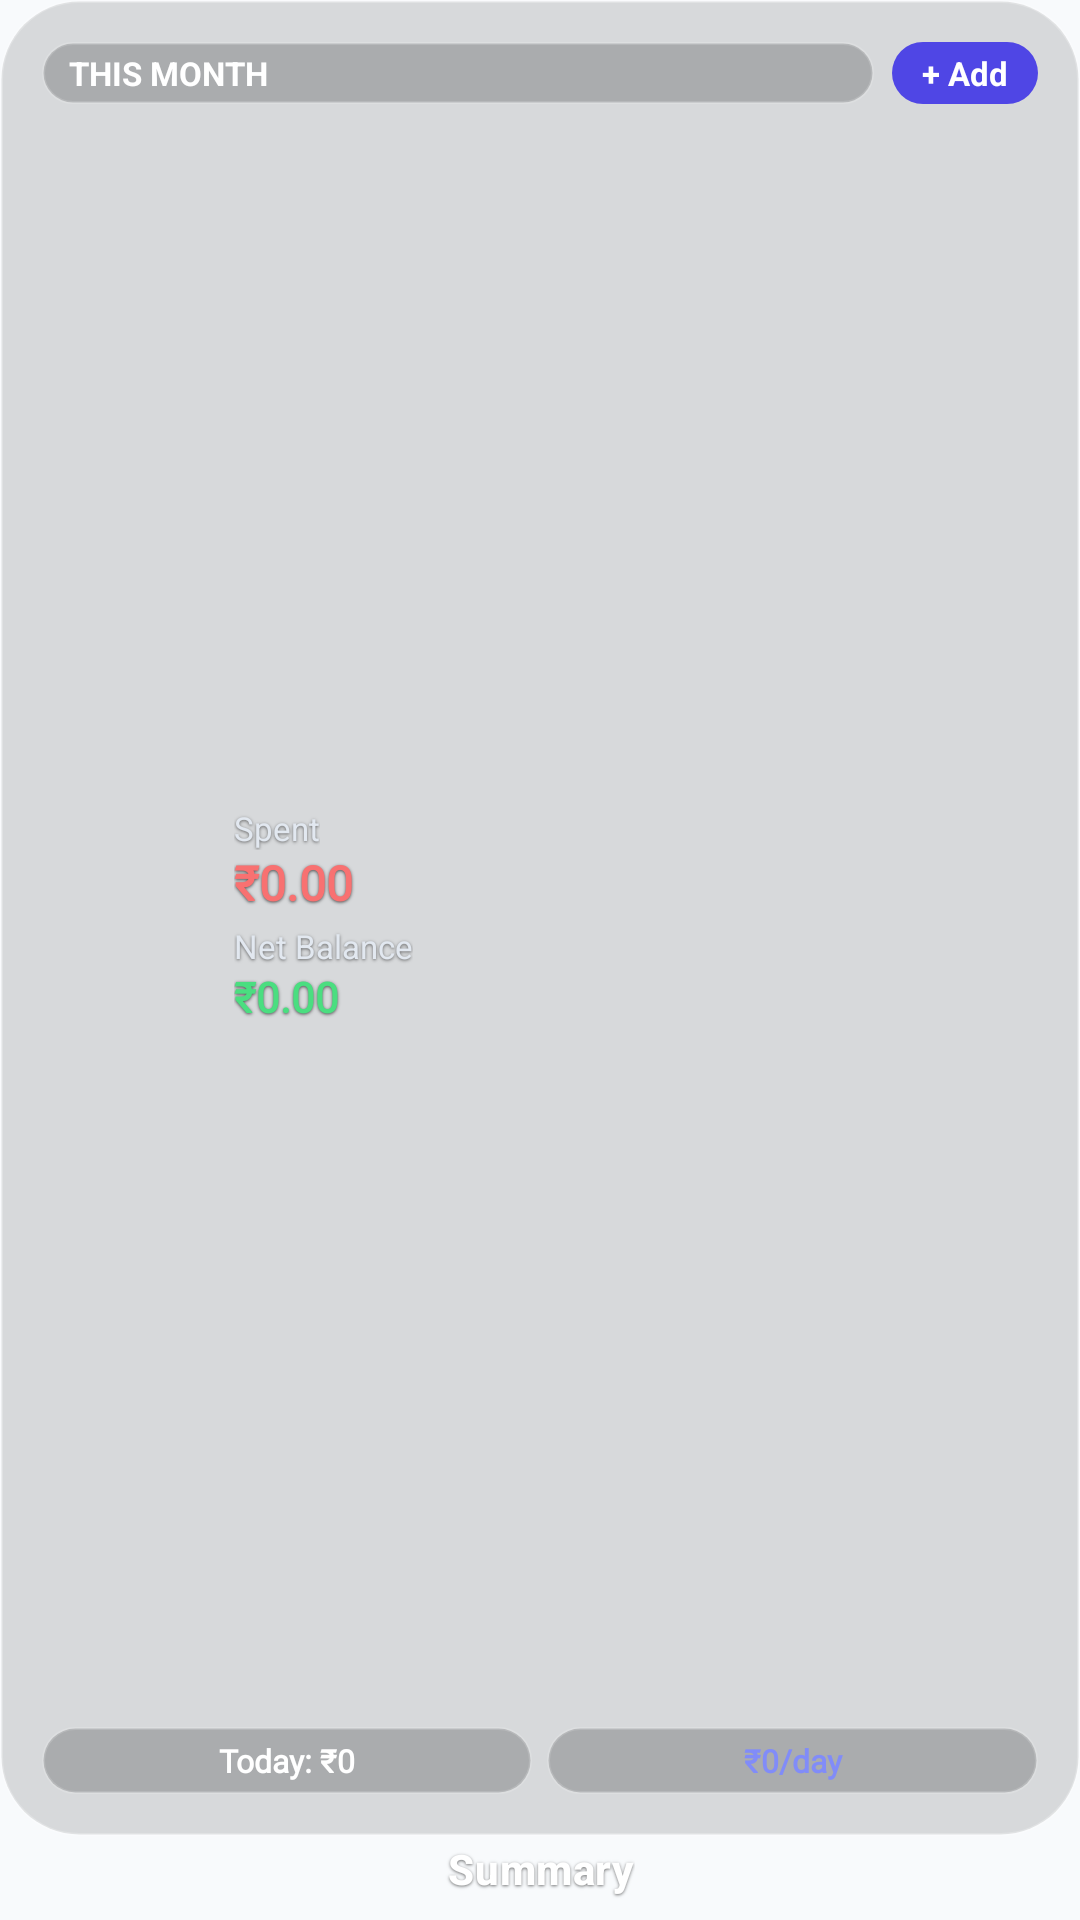

Android layout source for this screen:
<!-- AndroidManifest.xml: application theme Theme.MyApplication -->
<!-- res/layout/widget_transparent_summary_2x2.xml -->
<?xml version="1.0" encoding="utf-8"?>
<LinearLayout xmlns:android="http://schemas.android.com/apk/res/android"
    xmlns:tools="http://schemas.android.com/tools"
    android:id="@+id/widget_2x2_root"
    android:layout_width="match_parent"
    android:layout_height="match_parent"
    android:background="@android:color/transparent"
    android:clipChildren="false"
    android:clipToPadding="false"
    android:gravity="center_horizontal"
    android:orientation="vertical"
    android:padding="0dp">

    
    <LinearLayout
        android:id="@+id/widget_2x2_card"
        android:layout_width="match_parent"
        android:layout_height="0dp"
        android:layout_weight="1"
        android:background="@drawable/widget_transparent_card_bg"
        android:clipToOutline="true"
        android:orientation="vertical"
        android:padding="14dp">

        
        <LinearLayout
            android:layout_width="match_parent"
            android:layout_height="wrap_content"
            android:gravity="center_vertical"
            android:orientation="horizontal">

            <TextView
                android:id="@+id/widget_2x2_month"
                android:layout_width="0dp"
                android:layout_height="wrap_content"
                android:layout_weight="1"
                android:background="@drawable/widget_transparent_pill"
                android:ellipsize="end"
                android:gravity="center_vertical"
                android:paddingStart="9dp"
                android:paddingTop="3dp"
                android:paddingEnd="9dp"
                android:paddingBottom="3dp"
                android:singleLine="true"
                android:text="THIS MONTH"
                android:textColor="@color/widget_transparent_text_primary"
                android:textSize="11sp"
                android:textStyle="bold" />

            <TextView
                android:id="@+id/widget_2x2_add_btn"
                android:layout_width="wrap_content"
                android:layout_height="wrap_content"
                android:layout_marginStart="6dp"
                android:background="@drawable/widget_pixel_pill_primary"
                android:gravity="center"
                android:paddingStart="10dp"
                android:paddingTop="3dp"
                android:paddingEnd="10dp"
                android:paddingBottom="3dp"
                android:text="+ Add"
                android:textColor="@color/widget_pill_primary_text"
                android:textSize="11sp"
                android:textStyle="bold" />
        </LinearLayout>

        
        <LinearLayout
            android:layout_width="match_parent"
            android:layout_height="0dp"
            android:layout_weight="1"
            android:gravity="center_vertical"
            android:orientation="horizontal">

            <ImageView
                android:id="@+id/widget_2x2_pie_chart"
                android:layout_width="56dp"
                android:layout_height="56dp"
                android:layout_marginEnd="8dp"
                android:contentDescription="Category Spending Pie Chart" />

            <LinearLayout
                android:layout_width="0dp"
                android:layout_height="wrap_content"
                android:layout_weight="1"
                android:orientation="vertical">

                <TextView
                    android:layout_width="wrap_content"
                    android:layout_height="wrap_content"
                    android:shadowColor="#90000000"
                    android:shadowDy="1"
                    android:shadowRadius="2"
                    android:text="Spent"
                    android:textColor="@color/widget_transparent_text_secondary"
                    android:textSize="11sp" />

                <TextView
                    android:id="@+id/widget_2x2_spent"
                    android:layout_width="match_parent"
                    android:layout_height="wrap_content"
                    android:fontFamily="@font/sf_mono"
                    android:shadowColor="#A0000000"
                    android:shadowDy="1"
                    android:shadowRadius="2"
                    android:singleLine="true"
                    android:text="₹0.00"
                    android:textColor="#F87171"
                    android:textSize="16sp"
                    android:textStyle="bold" />

                <TextView
                    android:layout_width="wrap_content"
                    android:layout_height="wrap_content"
                    android:layout_marginTop="3dp"
                    android:shadowColor="#90000000"
                    android:shadowDy="1"
                    android:shadowRadius="2"
                    android:text="Net Balance"
                    android:textColor="@color/widget_transparent_text_secondary"
                    android:textSize="11sp" />

                <TextView
                    android:id="@+id/widget_2x2_balance"
                    android:layout_width="match_parent"
                    android:layout_height="wrap_content"
                    android:fontFamily="@font/sf_mono"
                    android:shadowColor="#A0000000"
                    android:shadowDy="1"
                    android:shadowRadius="2"
                    android:singleLine="true"
                    android:text="₹0.00"
                    android:textColor="#4ADE80"
                    android:textSize="14sp"
                    android:textStyle="bold" />
            </LinearLayout>
        </LinearLayout>

        
        <LinearLayout
            android:layout_width="match_parent"
            android:layout_height="wrap_content"
            android:gravity="center_vertical"
            android:orientation="horizontal">

            <TextView
                android:id="@+id/widget_2x2_today_chip"
                android:layout_width="0dp"
                android:layout_height="wrap_content"
                android:layout_weight="1"
                android:background="@drawable/widget_transparent_pill"
                android:fontFamily="@font/sf_mono"
                android:gravity="center"
                android:paddingStart="6dp"
                android:paddingTop="4dp"
                android:paddingEnd="6dp"
                android:paddingBottom="4dp"
                android:singleLine="true"
                android:text="Today: ₹0"
                android:textColor="@color/widget_transparent_text_primary"
                android:textSize="10.5sp"
                android:textStyle="bold" />

            <TextView
                android:id="@+id/widget_2x2_velocity_chip"
                android:layout_width="0dp"
                android:layout_height="wrap_content"
                android:layout_marginStart="5dp"
                android:layout_weight="1"
                android:background="@drawable/widget_transparent_pill"
                android:fontFamily="@font/sf_mono"
                android:gravity="center"
                android:paddingStart="6dp"
                android:paddingTop="4dp"
                android:paddingEnd="6dp"
                android:paddingBottom="4dp"
                android:singleLine="true"
                android:text="₹0/day"
                android:textColor="#818CF8"
                android:textSize="10.5sp"
                android:textStyle="bold" />
        </LinearLayout>
    </LinearLayout>

    
    <TextView
        android:id="@+id/widget_2x2_atomic_label"
        android:layout_width="wrap_content"
        android:layout_height="28dp"
        android:fontFamily="sans-serif-medium"
        android:gravity="center"
        android:includeFontPadding="false"
        android:letterSpacing="0.015"
        android:lineHeight="16.52sp"
        android:paddingTop="0dp"
        android:paddingBottom="0dp"
        android:shadowColor="#8C000000"
        android:shadowDx="0"
        android:shadowDy="1.0"
        android:shadowRadius="2.0"
        android:singleLine="true"
        android:text="Summary"
        android:textColor="#FFFFFF"
        android:textSize="14sp"
        android:textStyle="bold"
        android:translationY="-2.5dp"
        tools:targetApi="p" />

</LinearLayout>
<!-- resources referenced by this layout -->
<resources>
  <color name="widget_pill_primary_text">#FFFFFF</color>
  <color name="widget_transparent_text_primary">#FFFFFF</color>
  <color name="widget_transparent_text_secondary">#E2E8F0</color>
  <!-- drawable widget_pixel_pill_primary (drawable) -->
  <?xml version="1.0" encoding="utf-8"?>
  <shape xmlns:android="http://schemas.android.com/apk/res/android"
      android:shape="rectangle">
      <solid android:color="@color/widget_pill_primary_bg" />
      <corners android:radius="100dp" />
  </shape>
  <!-- drawable widget_transparent_card_bg (drawable) -->
  <?xml version="1.0" encoding="utf-8"?>
  <shape xmlns:android="http://schemas.android.com/apk/res/android"
      android:shape="rectangle">
      <corners android:radius="26dp" />
      <solid android:color="@color/widget_transparent_card_bg" />
      <stroke
          android:width="1dp"
          android:color="@color/widget_transparent_border" />
  </shape>
  <!-- drawable widget_transparent_pill (drawable) -->
  <?xml version="1.0" encoding="utf-8"?>
  <shape xmlns:android="http://schemas.android.com/apk/res/android"
      android:shape="rectangle">
      <solid android:color="@color/widget_transparent_pill_bg" />
      <corners android:radius="100dp" />
      <stroke
          android:width="1dp"
          android:color="@color/widget_transparent_surface_border" />
  </shape>
  <style name="Theme.MyApplication" parent="android:Theme.Material.Light.NoActionBar">
          <item name="android:statusBarColor">@android:color/transparent</item>
          <item name="android:navigationBarColor">@android:color/transparent</item>
          <item name="android:windowDrawsSystemBarBackgrounds">true</item>
          <item name="android:windowBackground">@color/widget_window_bg</item>
      </style>
  <color name="widget_pill_primary_bg">#4F46E5</color>
  <color name="widget_transparent_card_bg">#22000000</color>
  <color name="widget_transparent_border">#38FFFFFF</color>
  <color name="widget_transparent_pill_bg">#35000000</color>
  <color name="widget_transparent_surface_border">#25FFFFFF</color>
  <color name="widget_window_bg">#F8FAFC</color>
</resources>
